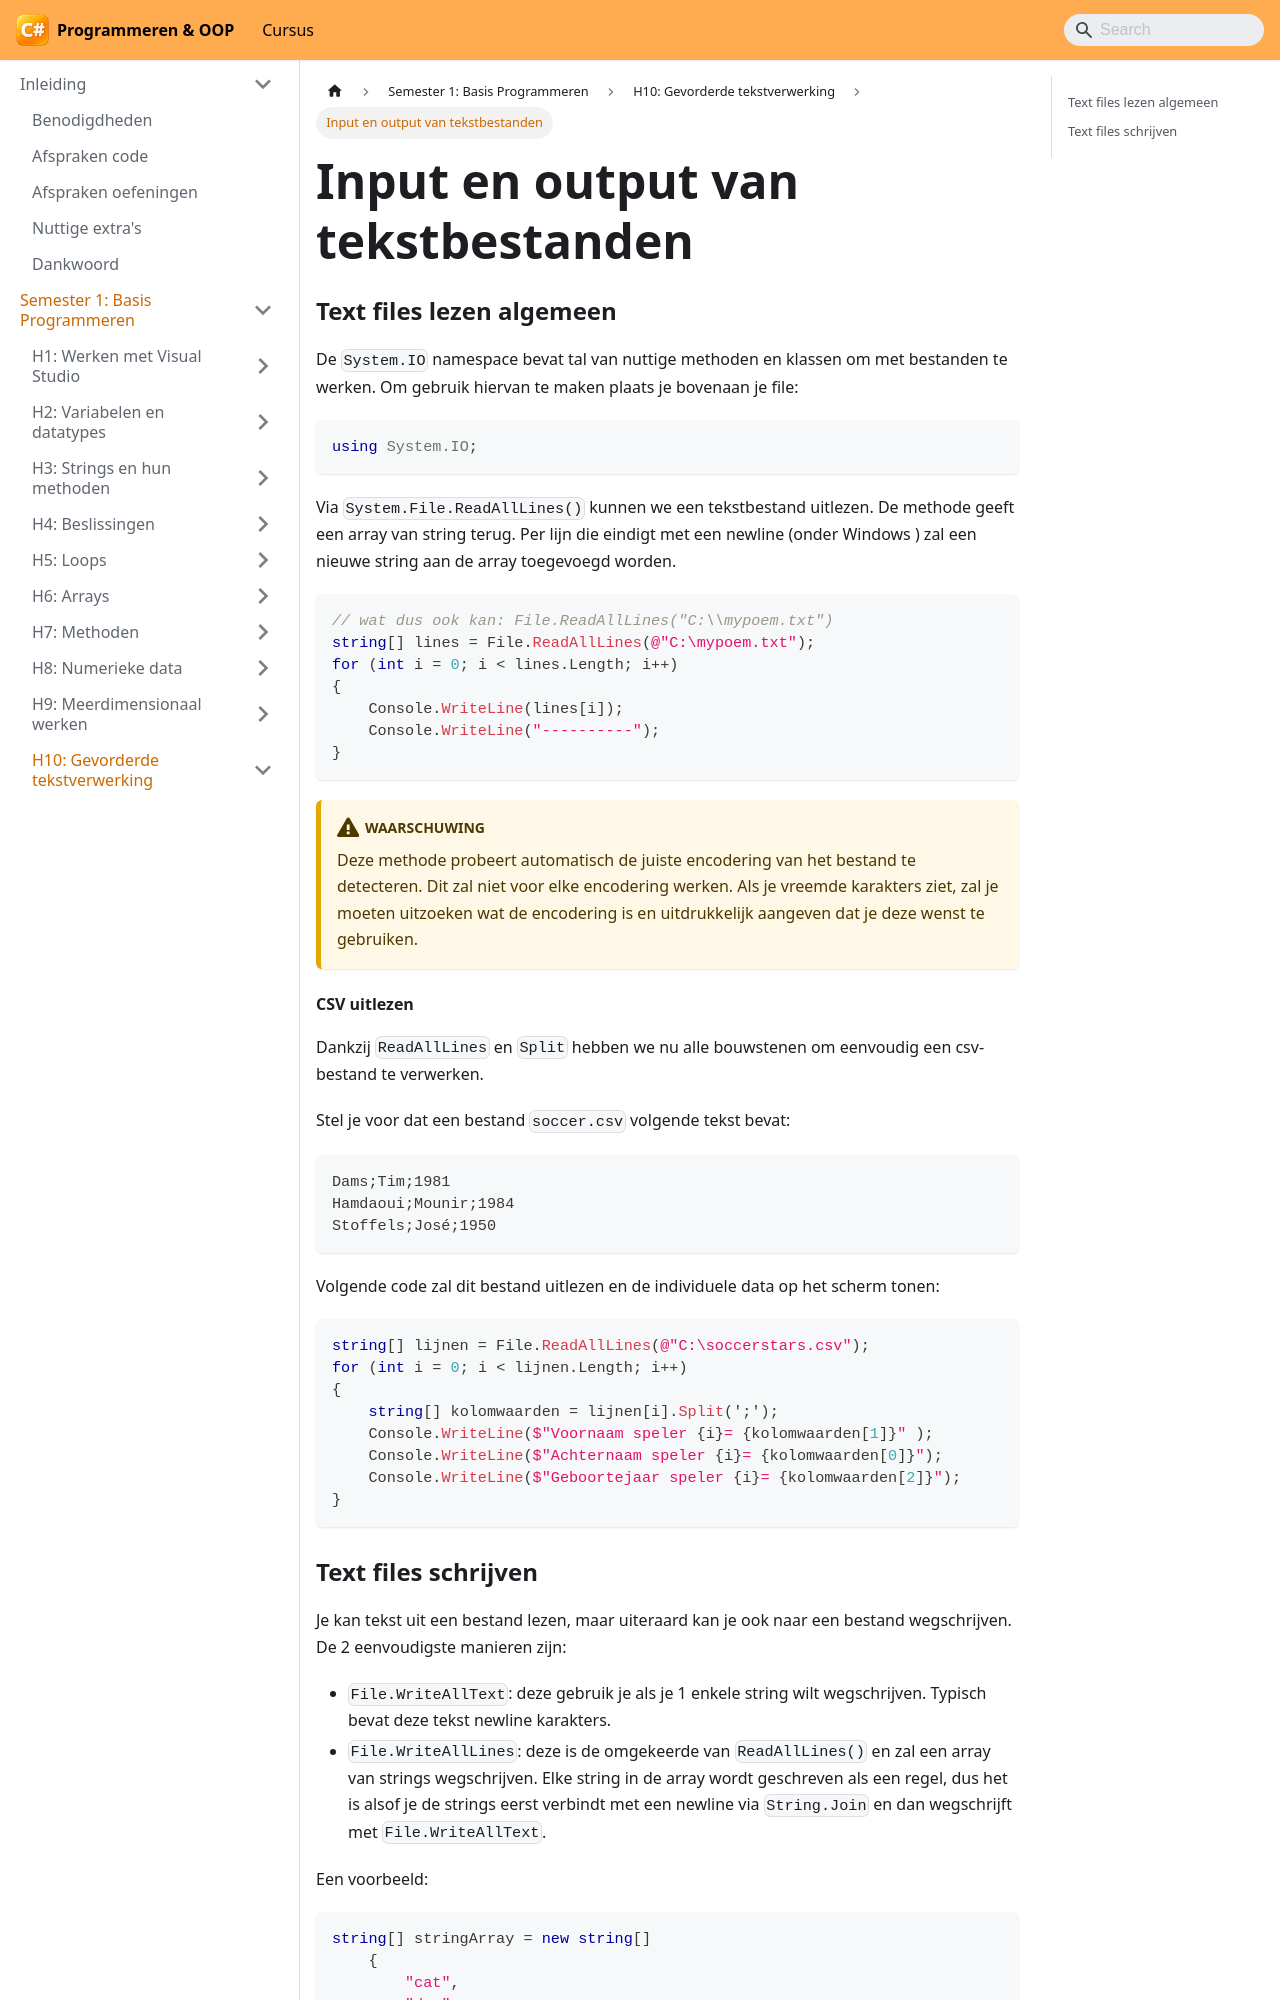

repository: VincentVCAP/graduaat-csharp-programmeren · page: semester-1-programming-principles/h10-gevorderde-tekstverwerking/input-en-output-van-tekstbestanden/index.html · generator: docusaurus

# Input en output van tekstbestanden

### Text files lezen algemeen

De `System.IO` namespace bevat tal van nuttige methoden en klassen om met bestanden te werken. Om gebruik hiervan te maken plaats je bovenaan je file:

```csharp
using System.IO;
```

Via `System.File.ReadAllLines()` kunnen we een tekstbestand uitlezen. De methode geeft een array van string terug. Per lijn die eindigt met een newline (onder Windows ) zal een nieuwe string aan de array toegevoegd worden.

```csharp
// wat dus ook kan: File.ReadAllLines("C:\\mypoem.txt")
string[] lines = File.ReadAllLines(@"C:\mypoem.txt");
for (int i = 0; i < lines.Length; i++)
{
    Console.WriteLine(lines[i]);
    Console.WriteLine("----------");
}
```

:::warning
Deze methode probeert automatisch de juiste encodering van het bestand te detecteren. Dit zal niet voor elke encodering werken. Als je vreemde karakters ziet, zal je moeten uitzoeken wat de encodering is en uitdrukkelijk aangeven dat je deze wenst te gebruiken.
:::

#### CSV uitlezen

Dankzij `ReadAllLines` en `Split` hebben we nu alle bouwstenen om eenvoudig een csv-bestand te verwerken.

Stel je voor dat een bestand `soccer.csv` volgende tekst bevat:

```text
Dams;Tim;1981
Hamdaoui;Mounir;1984
Stoffels;José;1950
```

Volgende code zal dit bestand uitlezen en de individuele data op het scherm tonen:

```csharp
string[] lijnen = File.ReadAllLines(@"C:\soccerstars.csv");
for (int i = 0; i < lijnen.Length; i++)
{
    string[] kolomwaarden = lijnen[i].Split(';');
    Console.WriteLine($"Voornaam speler {i}= {kolomwaarden[1]}" );
    Console.WriteLine($"Achternaam speler {i}= {kolomwaarden[0]}");
    Console.WriteLine($"Geboortejaar speler {i}= {kolomwaarden[2]}");
}
```
